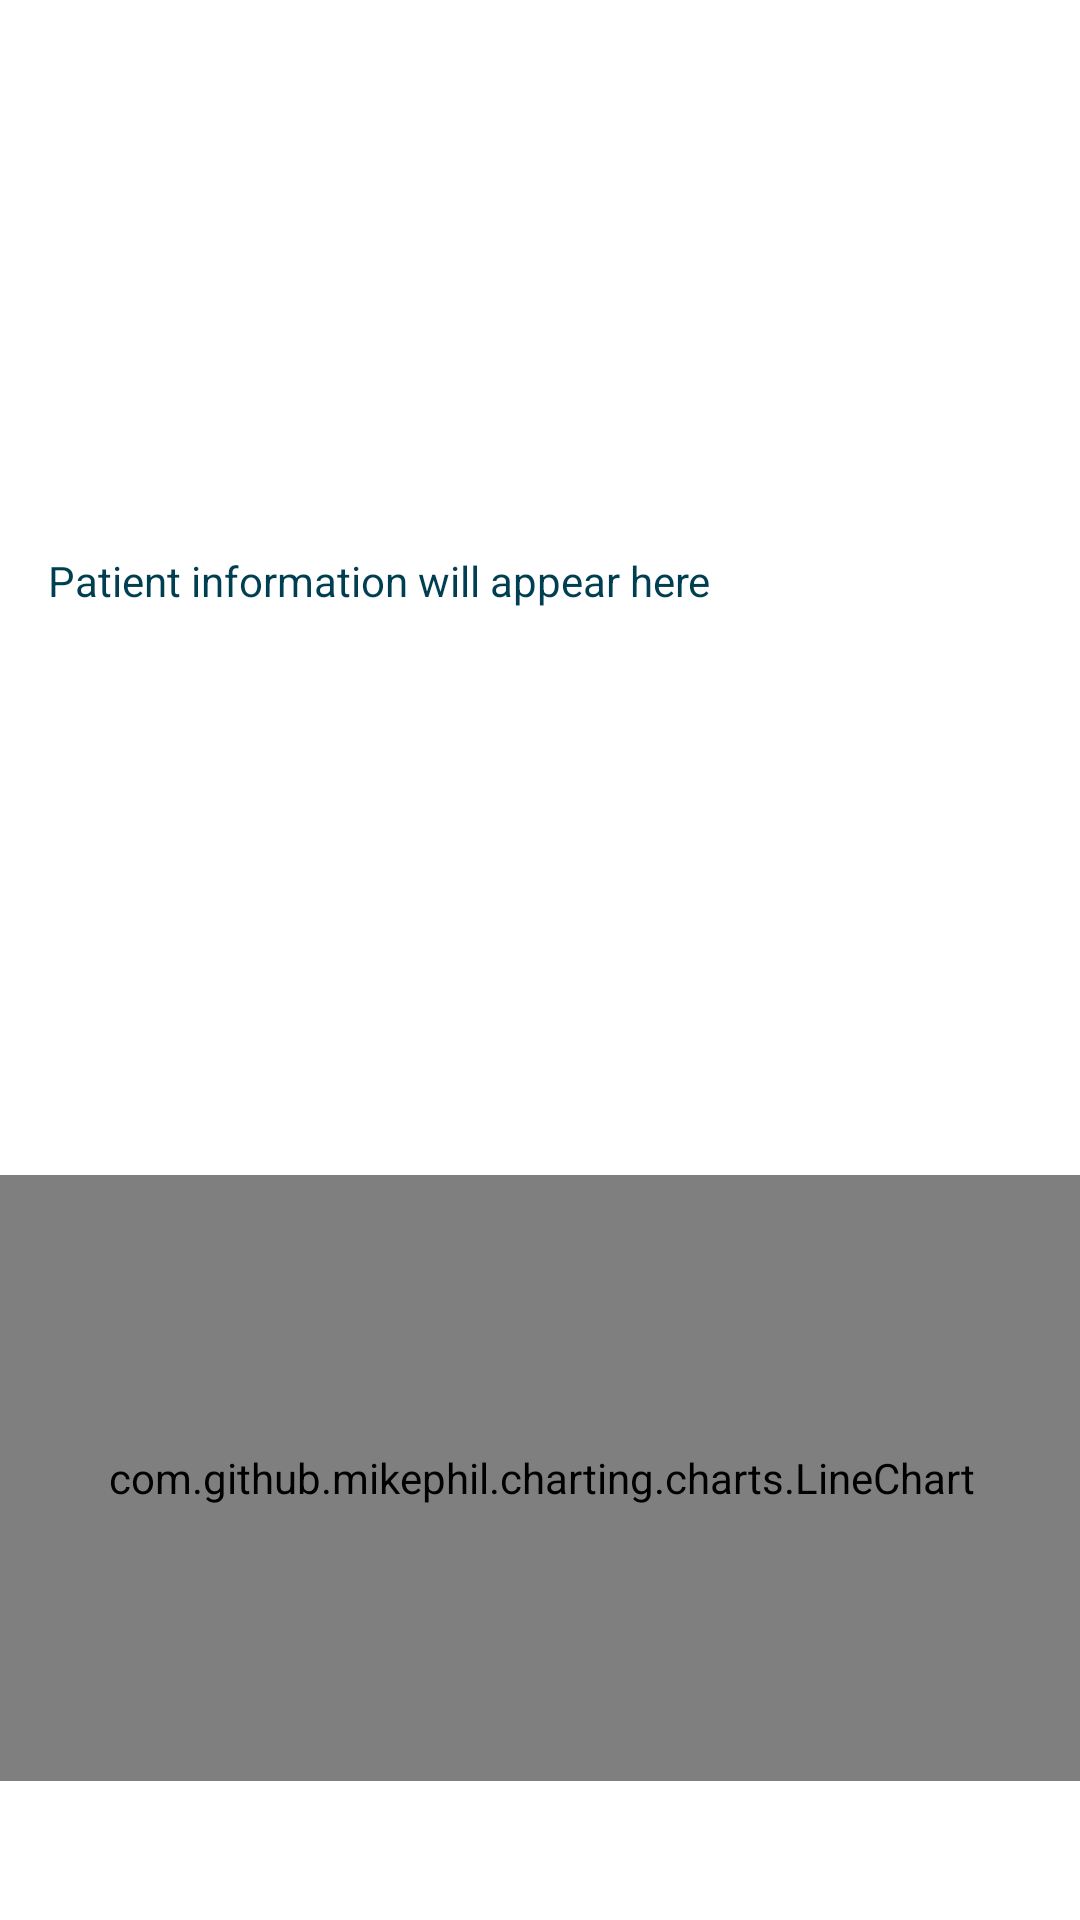

Produce the Android XML layout that renders to this screen, including the resource entries it uses.
<!-- AndroidManifest.xml: application theme Theme.HealthMonitor -->
<!-- res/layout/activity_patient_data_display.xml -->
<?xml version="1.0" encoding="utf-8"?>
<androidx.constraintlayout.widget.ConstraintLayout xmlns:android="http://schemas.android.com/apk/res/android"
    xmlns:app="http://schemas.android.com/apk/res-auto"
    xmlns:tools="http://schemas.android.com/tools"
    android:layout_width="match_parent"
    android:layout_height="match_parent"
    android:background="@color/white"
    tools:context=".activities.PatientDataDisplay">

    <View
        android:id="@+id/main"
        android:layout_width="match_parent"
        android:layout_height="match_parent" />

    <Button
        android:id="@+id/displayPatientInfoButton"
        android:layout_width="wrap_content"
        android:layout_height="wrap_content"
        android:layout_marginTop="120dp"
        android:background="@drawable/input_bg"
        android:text="Display Patient Info"
        android:textColor="@color/white"
        android:textSize="14sp"
        app:layout_constraintEnd_toEndOf="parent"
        app:layout_constraintHorizontal_bias="0.517"
        app:layout_constraintStart_toStartOf="parent"
        app:layout_constraintTop_toTopOf="parent" />

    <TextView
        android:id="@+id/patientInfoTextView"
        android:layout_width="0dp"
        android:layout_height="wrap_content"
        app:layout_constraintTop_toBottomOf="@id/displayPatientInfoButton"
        app:layout_constraintStart_toStartOf="parent"
        app:layout_constraintEnd_toEndOf="parent"
        android:layout_margin="16dp"
        android:text="Patient information will appear here"
        android:gravity="start"
        android:textColor="@color/TRUBlue"
        android:textSize="14sp" />

    
    <Spinner
        android:id="@+id/monitorSpinner"
        android:layout_width="0dp"
        android:layout_height="62dp"
        android:layout_marginStart="33dp"
        android:layout_marginTop="16dp"
        android:layout_marginEnd="33dp"
        android:background="@drawable/input_bg"
        android:padding="16dp"
        android:backgroundTint="@color/white"
        app:layout_constraintBottom_toTopOf="@id/displayMonitorInfoButton"
        app:layout_constraintEnd_toEndOf="parent"
        app:layout_constraintStart_toStartOf="parent"
        app:layout_constraintTop_toBottomOf="@id/patientInfoTextView"
        app:layout_constraintWidth_percent="0.7" />

    
    <Button
        android:id="@+id/displayMonitorInfoButton"
        android:layout_width="wrap_content"
        android:layout_height="wrap_content"
        android:text="Display Monitor Info"
        app:layout_constraintTop_toBottomOf="@id/monitorSpinner"
        app:layout_constraintStart_toStartOf="parent"
        app:layout_constraintEnd_toEndOf="parent"
        android:layout_marginTop="16dp"
        android:textColor="@color/white"
        android:background="@drawable/input_bg"
        android:textSize="14sp" />

    <com.github.mikephil.charting.charts.LineChart
        android:id="@+id/monitorChart"
        android:layout_width="369dp"
        android:layout_height="202dp"
        android:layout_margin="16dp"
        app:layout_constraintBottom_toBottomOf="@+id/main"
        app:layout_constraintEnd_toEndOf="parent"
        app:layout_constraintStart_toStartOf="parent"
        app:layout_constraintTop_toBottomOf="@id/displayMonitorInfoButton" />


</androidx.constraintlayout.widget.ConstraintLayout>
<!-- resources referenced by this layout -->
<resources>
  <color name="TRUBlue">#003E51</color>
  <color name="white">#FFFFFFFF</color>
  <style name="Theme.HealthMonitor" parent="Theme.MaterialComponents.DayNight.DarkActionBar">
          
          <item name="colorPrimary">@color/TRUBlue</item>
          <item name="colorPrimaryVariant">@color/TRUTeal</item>
          <item name="colorOnPrimary">@color/TRUGrey</item>
          
          <item name="colorSecondary">@color/teal_200</item>
          <item name="colorSecondaryVariant">@color/teal_700</item>
          <item name="colorOnSecondary">@color/black</item>
          
          <item name="android:statusBarColor">?attr/colorPrimaryVariant</item>
          
      </style>
  <color name="TRUTeal">#00b0b9</color>
  <color name="TRUGrey">#9ab7c1</color>
  <color name="teal_200">#FF03DAC5</color>
  <color name="teal_700">#FF018786</color>
  <color name="black">#FF000000</color>
</resources>
